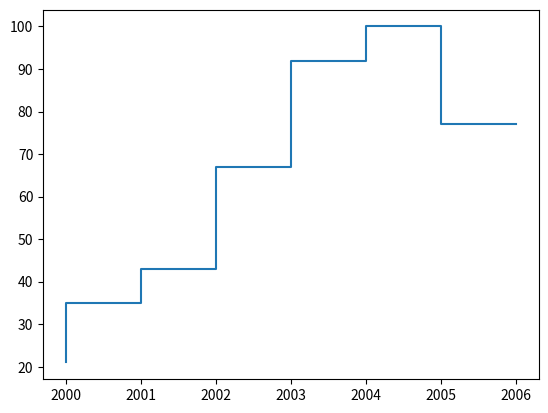

Python code for this plot:
import numpy as np
#导入pyplot模块
import matplotlib.pyplot as plt

#使用中文字体
import matplotlib as mpl
mpl.rcParams['font.family']=['Microsoft Yahei', 'sans-serif']
mpl.rcParams['axes.unicode_minus']=False

# example data
years=[2000,2001,2002,2003,2004,2005,2006]
numbers =  [21,35,43,67,92,100,77]

plt.step(years,numbers)
plt.show()
